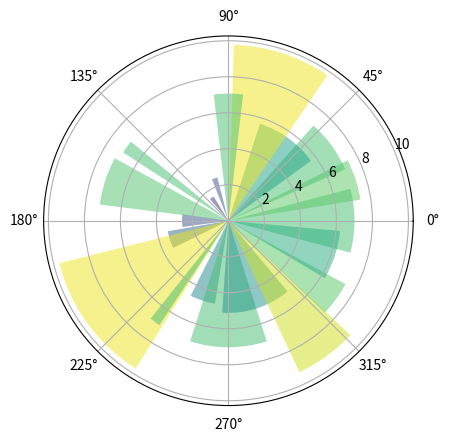

Write the Python code that produced this figure.
%matplotlib inline

import numpy as np
import matplotlib.pyplot as plt


# Fixing random state for reproducibility
np.random.seed(19680801)

# Compute pie slices
N = 20
theta = np.linspace(0.0, 2 * np.pi, N, endpoint=False)
radii = 10 * np.random.rand(N)
width = np.pi / 4 * np.random.rand(N)

ax = plt.subplot(111, projection='polar')
bars = ax.bar(theta, radii, width=width, bottom=0.0)

# Use custom colors and opacity
for r, bar in zip(radii, bars):
    bar.set_facecolor(plt.cm.viridis(r / 10.))
    bar.set_alpha(0.5)

plt.show()